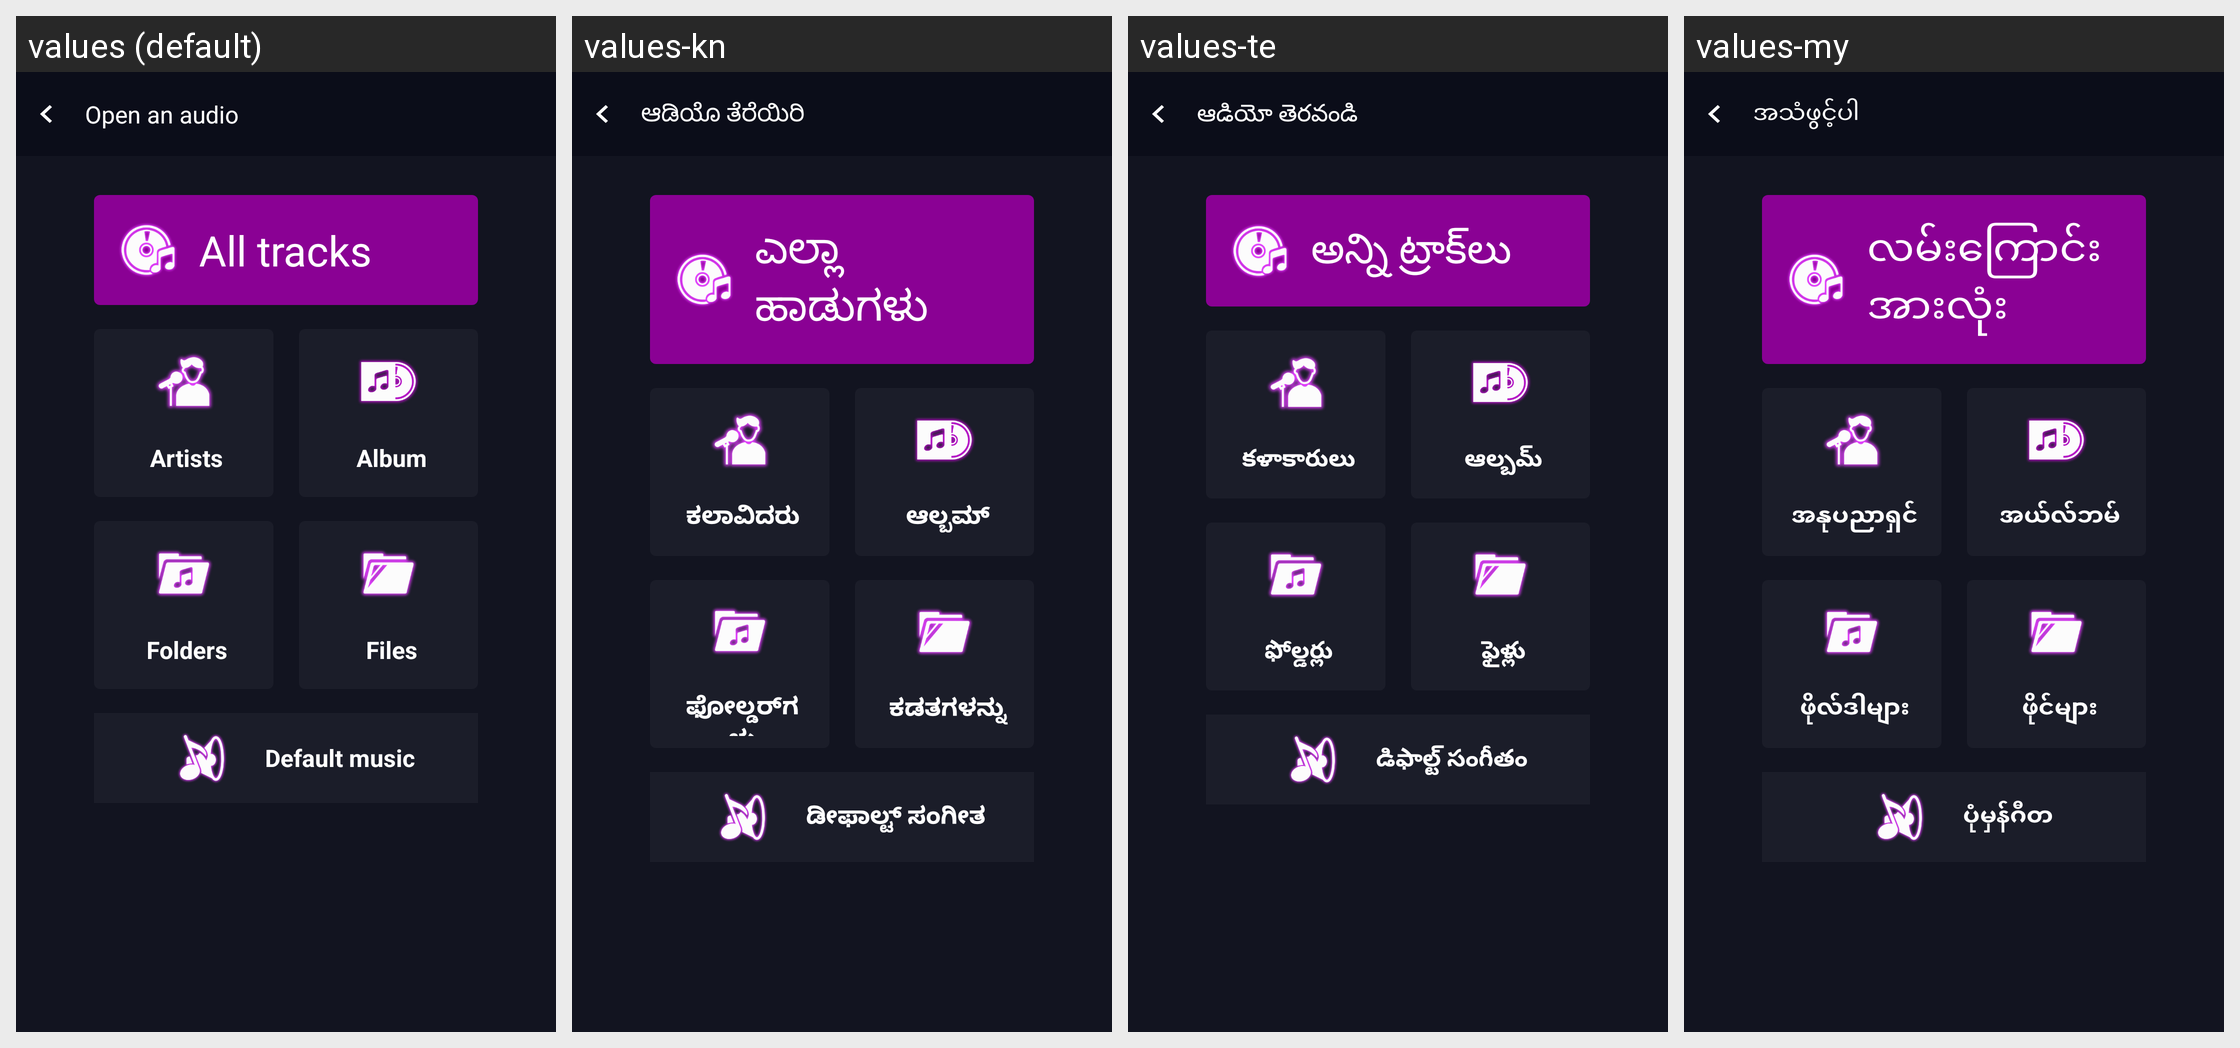

Strings drawn on this Android screen and how each of the app's shown locales translates them:
Android screen res/layout/activity_select_music.xml rendered under 4 locales, left to right: values (default), values-kn, values-te, values-my. Device: Nexus 5 (rendered at 1080×1920; each locale shown at half size, 540×960, under a caption strip naming it); theme AppTheme.
Other locales in the repository, not shown: values-af, values-am, values-ar, values-az, values-be, values-bn-rBD, values-ca, values-ceb, values-cs, values-da, values-de, values-el, values-en-rUS, values-es-rUS, values-et, values-fa, values-fi, values-fr, values-fr-rCA, values-ga, values-gl, values-gu, values-ha, values-hi, values-hr, values-hu, values-ig, values-in, values-it, values-ja, values-jv, values-kk, values-km, values-ko, values-ml, values-mr, values-ms, values-ne, values-nl, values-pa, values-pl, values-ps, values-pt, values-ro, values-ru, values-sd, values-si, values-sk, values-sr, values-su, values-sv, values-ta, values-tg, values-th, values-tl, values-tr, values-uk, values-ur, values-uz, values-vi, values-yo, values-zh, values-zh-rHK, values-zh-rTW.
Strings drawn on this screen, with the default value and each locale's value (text and hints the layout hard-codes, and strings that could not be matched under every locale, appear in the picture but are not listed):

open_an_audio
  values: Open an audio
  values-kn: ಆಡಿಯೊ ತೆರೆಯಿರಿ
  values-te: ఆడియో తెరవండి
  values-my: အသံဖွင့်ပါ

all_tracks
  values: All tracks
  values-kn: ಎಲ್ಲಾ ಹಾಡುಗಳು
  values-te: అన్ని ట్రాక్‌లు
  values-my: လမ်းကြောင်းအားလုံး

artists
  values: Artists
  values-kn: ಕಲಾವಿದರು
  values-te: కళాకారులు
  values-my: အနုပညာရှင်

album
  values: Album
  values-kn: ಆಲ್ಬಮ್
  values-te: ఆల్బమ్
  values-my: အယ်လ်ဘမ်

folders
  values: Folders
  values-kn: ಫೋಲ್ಡರ್‌ಗಳು
  values-te: ఫోల్డర్లు
  values-my: ဖိုလ်ဒါများ

files
  values: Files
  values-kn: ಕಡತಗಳನ್ನು
  values-te: ఫైళ్లు
  values-my: ဖိုင်များ

default_music
  values: Default music
  values-kn: ಡೀಫಾಲ್ಟ್ ಸಂಗೀತ
  values-te: డిఫాల్ట్ సంగీతం
  values-my: ပုံမှန်ဂီတ
